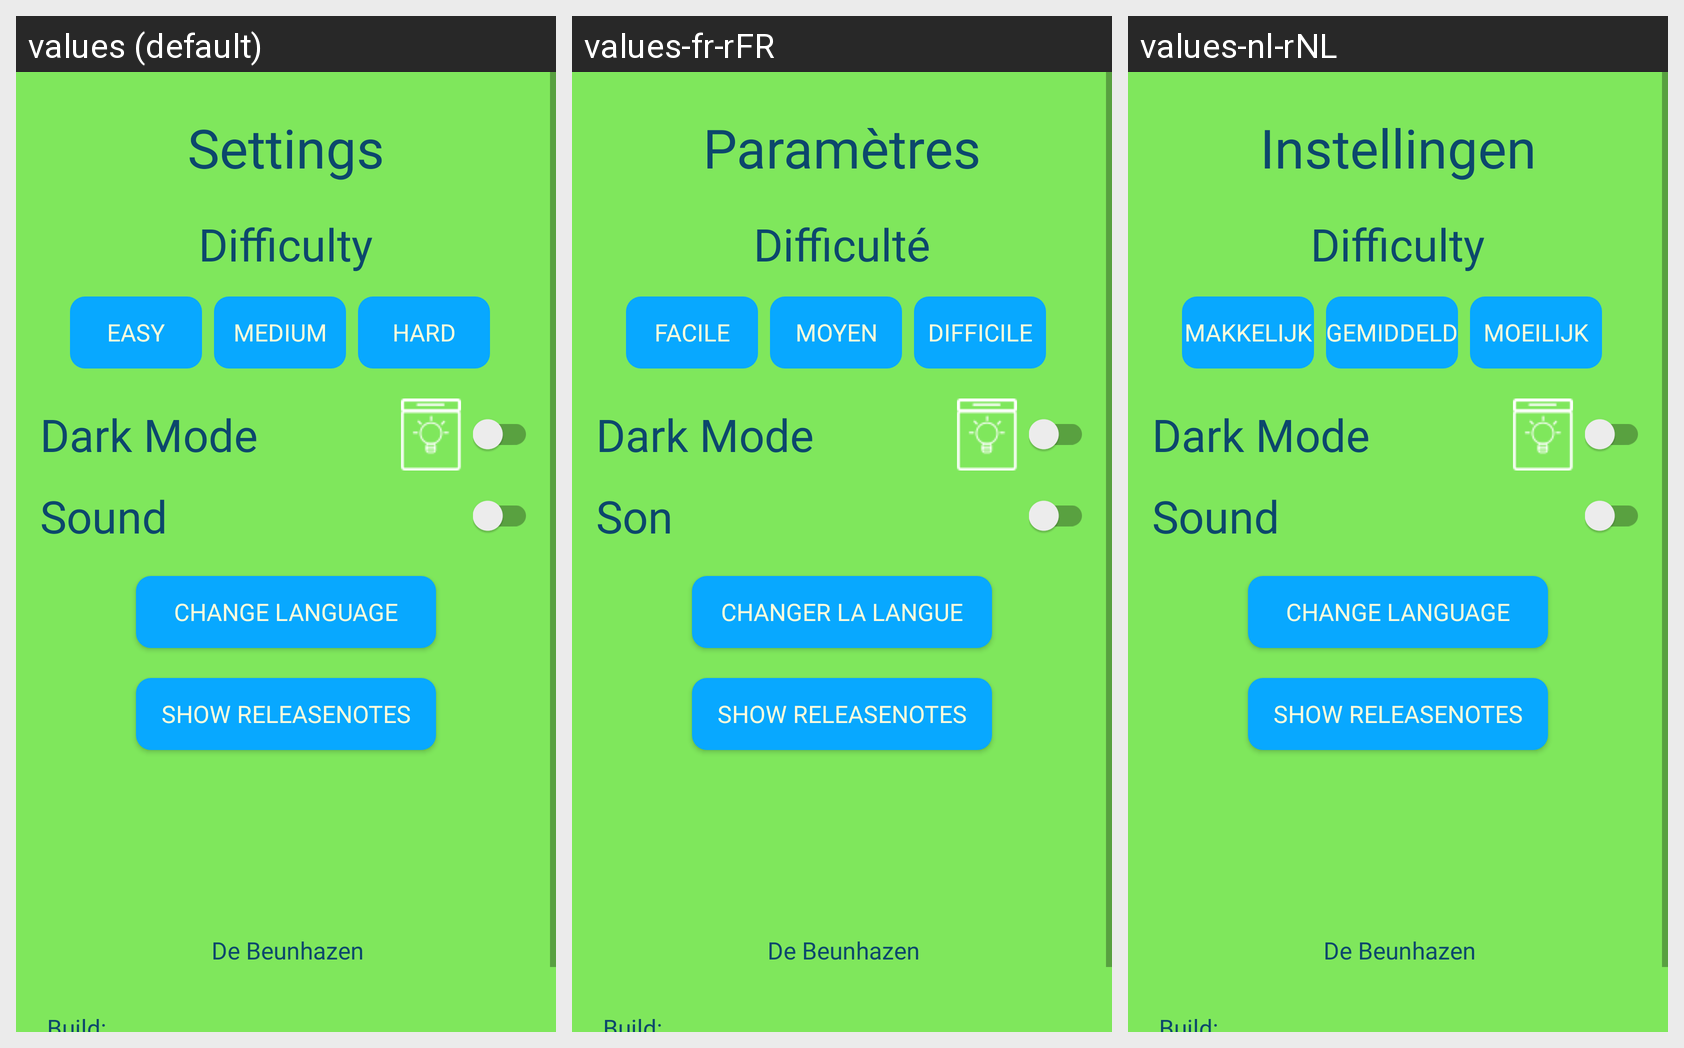

Locale-by-locale string values for the Android screen shown in this grid:
Android screen res/layout/settings.xml rendered under 3 locales, left to right: values (default), values-fr-rFR, values-nl-rNL. Device: Nexus 5 (rendered at 1080×1920; each locale shown at half size, 540×960, under a caption strip naming it); theme lightTheme.
Other locales in the repository, not shown: values-de-rDE, values-fr, values-nl-rBE.
Strings drawn on this screen, with the default value and each locale's value (text and hints the layout hard-codes, and strings that could not be matched under every locale, appear in the picture but are not listed):

settingsTitle
  values: Settings
  values-fr-rFR: Paramètres
  values-nl-rNL: Instellingen

difficultyTitle
  values: Difficulty
  values-fr-rFR: Difficulté  [from values-fr]
  values-nl-rNL: Difficulty  [not translated; the default value is used]

difficultyEasy
  values: Easy
  values-fr-rFR: Facile
  values-nl-rNL: Makkelijk

difficultyMedium
  values: Medium
  values-fr-rFR: Moyen
  values-nl-rNL: Gemiddeld

difficultyHard
  values: Hard
  values-fr-rFR: Difficile
  values-nl-rNL: Moeilijk

darkModeText
  values: Dark Mode
  values-fr-rFR: Dark Mode  [not translated; the default value is used]
  values-nl-rNL: Dark Mode  [not translated; the default value is used]

sound
  values: Sound
  values-fr-rFR: Son  [from values-fr]
  values-nl-rNL: Sound  [not translated; the default value is used]

ChangeLanguage
  values: Change language
  values-fr-rFR: Changer la langue  [from values-fr]
  values-nl-rNL: Change language  [not translated; the default value is used]

show_releasenotes
  values: Show Releasenotes
  values-fr-rFR: Show Releasenotes  [not translated; the default value is used]
  values-nl-rNL: Show Releasenotes  [not translated; the default value is used]

group_logo_description
  values: De Beunhazen
  values-fr-rFR: De Beunhazen  [not translated; the default value is used]
  values-nl-rNL: De Beunhazen  [not translated; the default value is used]

groupname
  values: De Beunhazen
  values-fr-rFR: De Beunhazen  [not translated; the default value is used]
  values-nl-rNL: De Beunhazen  [not translated; the default value is used]

build_label
  values: Build:
  values-fr-rFR: Build:  [not translated; the default value is used]
  values-nl-rNL: Build:  [not translated; the default value is used]
